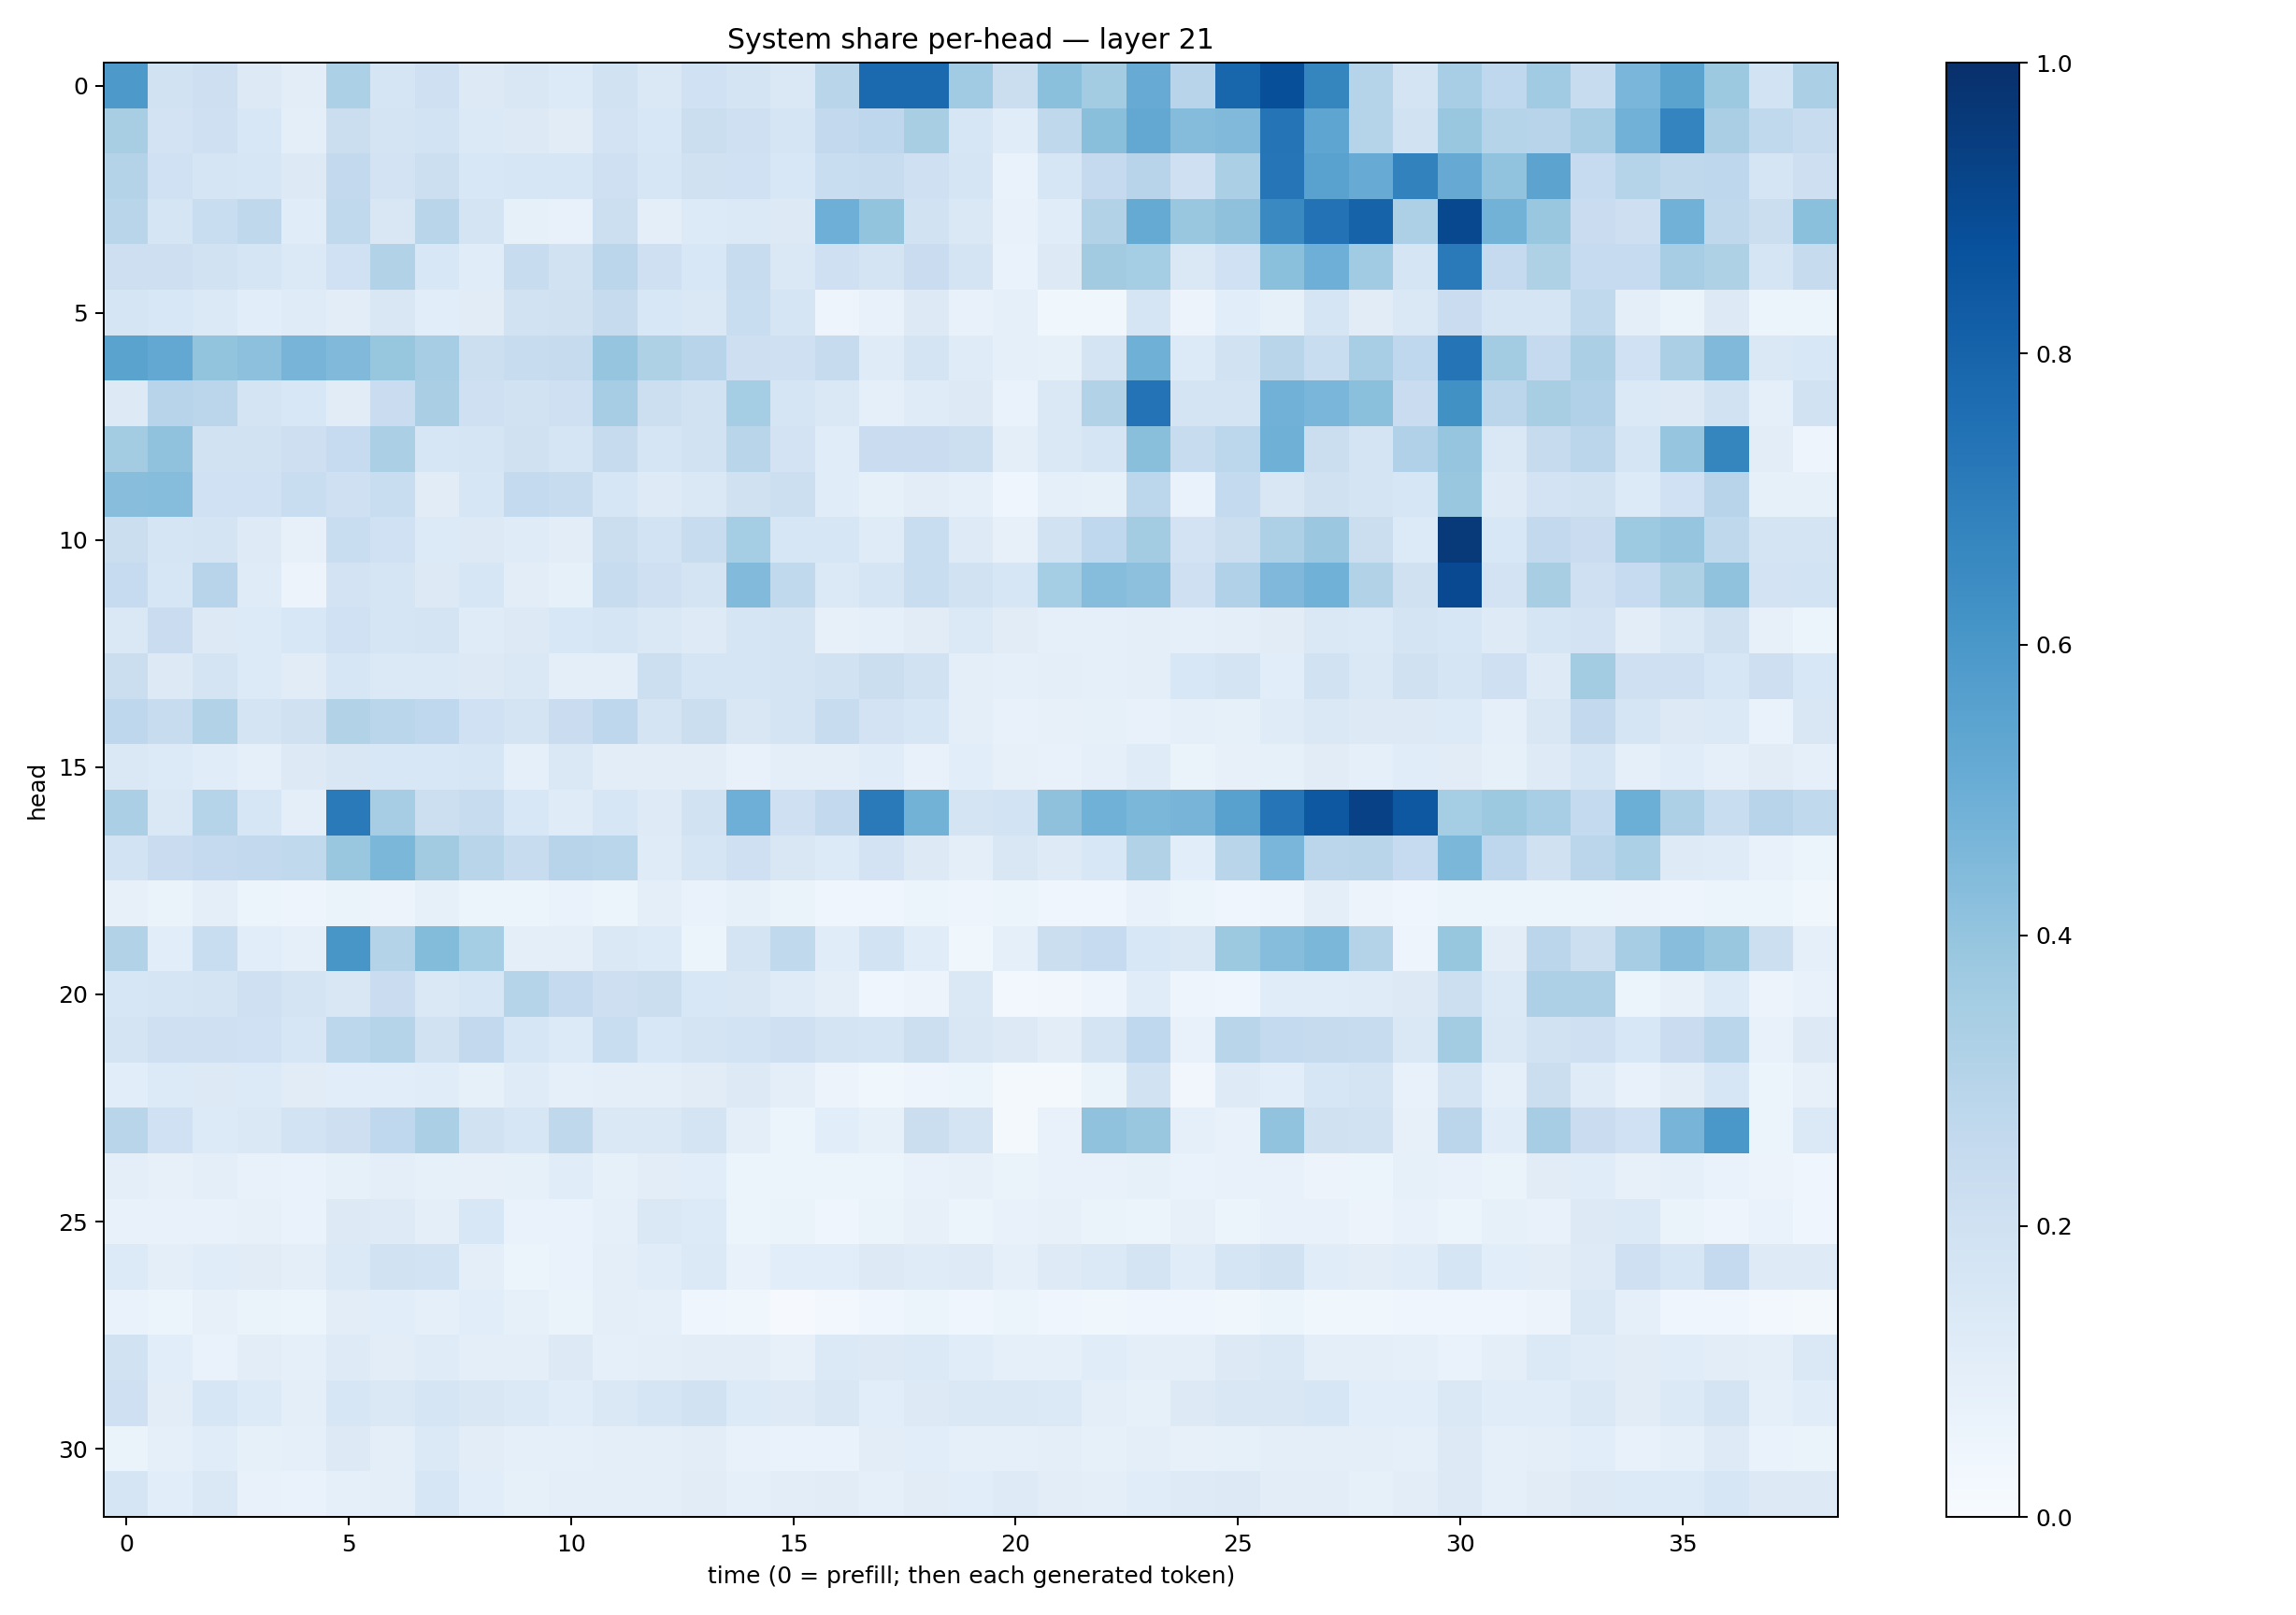

The file beside this chart, header and first rows:
0.59296393, 0.19120719, 0.21402341, 0.12827536, 0.105310544, 0.33065045, 0.17019884, 0.21049471, 0.1270847, 0.15125792, 0.13454804, 0.19225258, 0.1461604, 0.2021513, 0.1763944, 0.14212365, 0.28960168, 0.77468336, 0.7767552, 0.3664556, 0.22437777, 0.41945404, 0.35696703, 0.50931835
0.3405, 0.1822, 0.2068, 0.1532, 0.0989, 0.2208, 0.1724, 0.1856, 0.1377, 0.1262, 0.1114, 0.1827, 0.1528, 0.2194, 0.204, 0.1679, 0.26, 0.2761, 0.3403, 0.1587, 0.1165, 0.2706, 0.4222, 0.5261
0.3057, 0.2031, 0.1671, 0.1609, 0.1272, 0.2602, 0.1799, 0.2162, 0.154, 0.1581, 0.1638, 0.2088, 0.1576, 0.1981, 0.2024, 0.1548, 0.2309, 0.24, 0.2099, 0.1653, 0.06758, 0.1628, 0.2512, 0.2941
0.2927, 0.169, 0.234, 0.2712, 0.1164, 0.2645, 0.1517, 0.2891, 0.1755, 0.08592, 0.07039, 0.2161, 0.09912, 0.1345, 0.1383, 0.1281, 0.4925, 0.4003, 0.1953, 0.1449, 0.0748, 0.1138, 0.31, 0.5195
0.2116, 0.2111, 0.1926, 0.1644, 0.1377, 0.1995, 0.3164, 0.1534, 0.115, 0.2418, 0.1915, 0.2821, 0.2106, 0.1549, 0.2415, 0.1436, 0.2039, 0.1785, 0.2296, 0.1767, 0.06976, 0.1295, 0.3624, 0.3546
0.1685, 0.1553, 0.1391, 0.1092, 0.1204, 0.105, 0.1497, 0.1057, 0.1118, 0.1937, 0.1961, 0.2428, 0.1549, 0.1476, 0.2312, 0.166, 0.04774, 0.07361, 0.1254, 0.07081, 0.08649, 0.03542, 0.03577, 0.1706
0.5484, 0.5256, 0.4023, 0.4154, 0.4725, 0.4455, 0.3915, 0.35, 0.2153, 0.238, 0.2436, 0.3957, 0.3221, 0.2958, 0.2121, 0.2094, 0.2446, 0.1187, 0.1783, 0.1194, 0.09247, 0.08383, 0.1738, 0.4914
0.125, 0.2953, 0.2833, 0.1758, 0.1547, 0.1105, 0.2268, 0.3368, 0.2059, 0.1892, 0.2077, 0.3511, 0.2183, 0.1936, 0.355, 0.1692, 0.1473, 0.086, 0.12, 0.1307, 0.06772, 0.1441, 0.3114, 0.7397
0.3578, 0.4092, 0.1932, 0.1911, 0.2138, 0.2483, 0.3349, 0.1572, 0.1657, 0.1955, 0.1671, 0.246, 0.1651, 0.1943, 0.2892, 0.1826, 0.117, 0.2299, 0.2275, 0.2175, 0.1014, 0.1444, 0.1648, 0.4232
0.4266, 0.4334, 0.1994, 0.1994, 0.2309, 0.2102, 0.231, 0.1118, 0.1618, 0.2554, 0.2368, 0.1595, 0.122, 0.141, 0.1971, 0.2158, 0.1148, 0.0855, 0.1023, 0.08694, 0.04481, 0.08958, 0.08529, 0.2778
0.2257, 0.1717, 0.1789, 0.1227, 0.08158, 0.2328, 0.2029, 0.1333, 0.1326, 0.1191, 0.1017, 0.2242, 0.187, 0.2345, 0.3529, 0.1582, 0.1572, 0.1182, 0.2324, 0.1227, 0.07951, 0.1885, 0.2659, 0.3565
0.247, 0.163, 0.2936, 0.121, 0.05509, 0.1802, 0.1694, 0.1323, 0.1598, 0.1042, 0.08232, 0.2418, 0.2055, 0.176, 0.4421, 0.2641, 0.1371, 0.1693, 0.2315, 0.1927, 0.1591, 0.3526, 0.4316, 0.4146
0.1448, 0.229, 0.127, 0.135, 0.1525, 0.2012, 0.1693, 0.1789, 0.1203, 0.1252, 0.1553, 0.1711, 0.143, 0.1218, 0.1706, 0.1795, 0.08199, 0.09273, 0.1103, 0.1369, 0.1107, 0.08871, 0.08839, 0.09975
0.2254, 0.1285, 0.1727, 0.1336, 0.1112, 0.1615, 0.1398, 0.1384, 0.1254, 0.1481, 0.09501, 0.1013, 0.2158, 0.1685, 0.169, 0.175, 0.1893, 0.2217, 0.1876, 0.09882, 0.09132, 0.09459, 0.09371, 0.1002
0.2736, 0.2388, 0.3161, 0.1751, 0.1954, 0.3093, 0.2876, 0.2661, 0.202, 0.1757, 0.2272, 0.2765, 0.1746, 0.2263, 0.1489, 0.1778, 0.2413, 0.1824, 0.1565, 0.0968, 0.07791, 0.07967, 0.08416, 0.07155
0.1443, 0.1352, 0.1136, 0.09217, 0.1272, 0.151, 0.1524, 0.1542, 0.1572, 0.09065, 0.1418, 0.1045, 0.105, 0.1048, 0.07398, 0.1015, 0.1015, 0.1138, 0.07058, 0.1056, 0.08062, 0.0746, 0.0879, 0.1178
0.3358, 0.1467, 0.3025, 0.1583, 0.09466, 0.7125, 0.3491, 0.2155, 0.2407, 0.1545, 0.119, 0.1585, 0.122, 0.1949, 0.4952, 0.2044, 0.2613, 0.7121, 0.4799, 0.1739, 0.1839, 0.4115, 0.4881, 0.459
0.1837, 0.2266, 0.2522, 0.2612, 0.2627, 0.3865, 0.4606, 0.3625, 0.2895, 0.2358, 0.2936, 0.289, 0.1208, 0.1647, 0.2032, 0.1487, 0.1364, 0.1818, 0.1328, 0.1011, 0.1497, 0.1239, 0.1559, 0.316
0.08135, 0.06311, 0.09512, 0.06106, 0.04876, 0.06554, 0.05555, 0.0851, 0.05143, 0.06019, 0.06673, 0.05326, 0.1002, 0.0689, 0.08477, 0.06478, 0.04137, 0.04624, 0.05316, 0.0475, 0.05983, 0.04206, 0.04359, 0.07083
0.3114, 0.1078, 0.2315, 0.1083, 0.08652, 0.6048, 0.3072, 0.4385, 0.3548, 0.1013, 0.0981, 0.145, 0.1337, 0.06006, 0.1741, 0.2635, 0.115, 0.1842, 0.1141, 0.03822, 0.08841, 0.2202, 0.2469, 0.1535
0.1591, 0.1708, 0.1764, 0.2037, 0.1793, 0.1494, 0.227, 0.1421, 0.1592, 0.3001, 0.2511, 0.2112, 0.2257, 0.1548, 0.152, 0.1172, 0.09496, 0.04601, 0.05735, 0.148, 0.02631, 0.03303, 0.04777, 0.114
0.1729, 0.2087, 0.2073, 0.2022, 0.1627, 0.2788, 0.3001, 0.1918, 0.2612, 0.1624, 0.1364, 0.2305, 0.1529, 0.1795, 0.1838, 0.2058, 0.1742, 0.1707, 0.2155, 0.1493, 0.1283, 0.1034, 0.1796, 0.2673
0.1092, 0.1344, 0.1284, 0.1336, 0.1112, 0.1094, 0.1079, 0.1163, 0.08407, 0.1192, 0.08951, 0.09588, 0.09982, 0.1106, 0.1315, 0.09702, 0.05825, 0.03626, 0.04697, 0.05973, 0.018, 0.01997, 0.06455, 0.1899
0.2912, 0.2004, 0.1348, 0.1477, 0.1859, 0.2133, 0.2674, 0.3324, 0.1899, 0.1608, 0.2699, 0.1467, 0.1455, 0.1724, 0.1006, 0.06217, 0.1057, 0.08367, 0.2244, 0.1753, 0.02065, 0.07457, 0.408, 0.3847
0.09462, 0.07983, 0.0992, 0.07605, 0.06993, 0.08423, 0.09871, 0.08533, 0.07882, 0.08396, 0.1139, 0.08203, 0.1042, 0.1075, 0.06076, 0.05368, 0.05441, 0.05353, 0.07299, 0.0807, 0.06342, 0.07066, 0.07809, 0.08272
0.07079, 0.07161, 0.07748, 0.0791, 0.06769, 0.1306, 0.1247, 0.09717, 0.1536, 0.06899, 0.06853, 0.08797, 0.1435, 0.1359, 0.05376, 0.06341, 0.04176, 0.06393, 0.0795, 0.05976, 0.07249, 0.07976, 0.06477, 0.05921
0.1348, 0.101, 0.1136, 0.1099, 0.09791, 0.1377, 0.1893, 0.184, 0.09831, 0.05952, 0.0672, 0.1008, 0.1139, 0.1369, 0.07585, 0.1071, 0.109, 0.1286, 0.1191, 0.1215, 0.09243, 0.125, 0.1371, 0.1788
0.06862, 0.05168, 0.07862, 0.06497, 0.06129, 0.1036, 0.106, 0.08975, 0.1078, 0.08338, 0.0662, 0.09705, 0.08689, 0.0408, 0.03783, 0.009048, 0.03026, 0.04365, 0.05955, 0.03947, 0.05978, 0.04259, 0.03578, 0.04295
0.1938, 0.1076, 0.06853, 0.1033, 0.08955, 0.1213, 0.1018, 0.1202, 0.1011, 0.0948, 0.1271, 0.08979, 0.09434, 0.1046, 0.1054, 0.0815, 0.1389, 0.131, 0.1401, 0.1167, 0.08758, 0.08786, 0.1164, 0.09599
0.204, 0.1043, 0.1604, 0.1342, 0.09565, 0.1619, 0.1436, 0.1678, 0.1492, 0.1377, 0.1139, 0.1464, 0.1679, 0.1882, 0.134, 0.1219, 0.1487, 0.1088, 0.1309, 0.1439, 0.1441, 0.1392, 0.09951, 0.08343
0.0644, 0.08954, 0.1137, 0.08543, 0.09234, 0.1311, 0.09976, 0.137, 0.1028, 0.09317, 0.09155, 0.09622, 0.09522, 0.1049, 0.07487, 0.06885, 0.06917, 0.1033, 0.1064, 0.09347, 0.08604, 0.09422, 0.08503, 0.09809
0.1658, 0.106, 0.1469, 0.07646, 0.06914, 0.09185, 0.09937, 0.1573, 0.106, 0.08377, 0.09438, 0.09465, 0.0974, 0.1102, 0.09209, 0.1042, 0.1124, 0.08621, 0.1104, 0.1074, 0.1241, 0.1021, 0.1002, 0.1171
